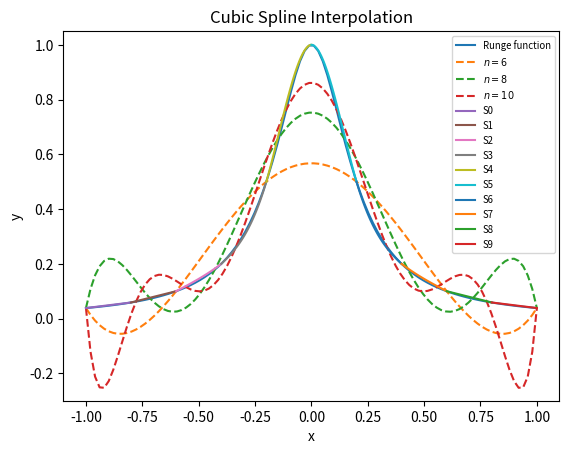
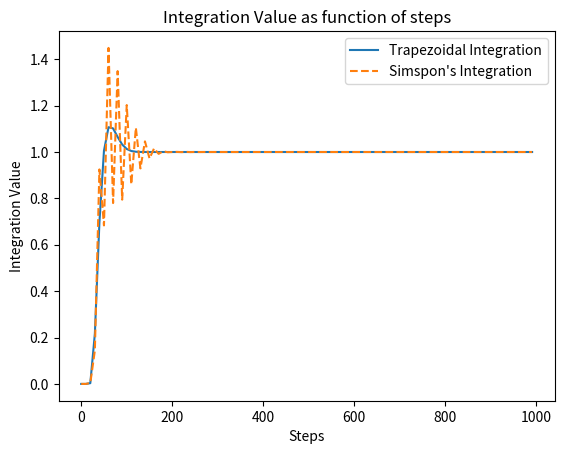
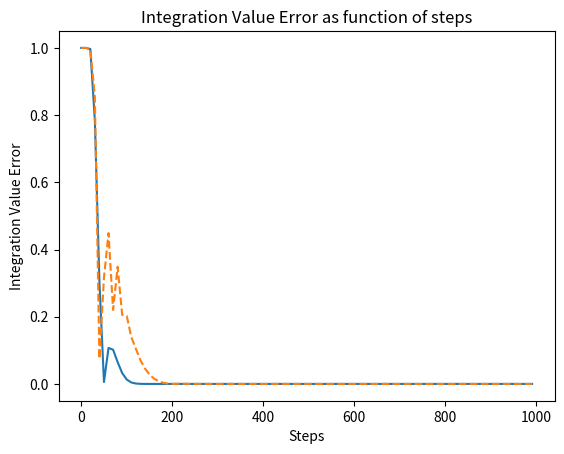

The script that saved these images, in order:
import numpy as np
import matplotlib.pyplot as plt
import sympy as sp

x = sp.symbols('x')

########################################################################################################################

# Q1
def LagrangeWeights(n):
    xArray = np.linspace(-1, 1, n)
    denominatorArray = []
    weightArray =[]
    for i in range(len(xArray)):
        weightArray1 = []
        for j in range(len(xArray)):
            if xArray[i] != xArray[j]:
                weightArray1 += [1/(xArray[i]-xArray[j])]
                if weightArray1 not in denominatorArray:
                    denominatorArray.append(weightArray1)
    #print(denominatorArray)
    for i in range(len(denominatorArray)):
        weight = 1
        for j in range(len(denominatorArray[i])):
            weight *= denominatorArray[i][j]

        weightArray.append(weight)

    return np.array(weightArray)

def LagrangeBasisPolynomials(weightArray, n):
    weightArray = weightArray.round(decimals=4)
    basisPolyArray = []
    numeratorArray = []
    x = sp.symbols('x')
    xArray = np.linspace(-1,1,n)
    xArray = np.ma.array(xArray, mask=False)
    for i in range(len(xArray)):
        xArray.mask[i] = True
        numeratorArray.append(x-xArray)
        xArray.mask[i] = False
    numeratorArray = np.array(numeratorArray)
    np.fill_diagonal(numeratorArray, 1)
    for j in range(len(numeratorArray)):
        basisPolyArray += [sp.expand(np.prod(numeratorArray[j]))]
    basisPolyArray = basisPolyArray*weightArray
    return basisPolyArray

def func(x):
    return 1/(25*x**2+1)

def LagrangeInterPoly(basisPoly, func, n):
    xArray = np.linspace(-1,1,n)
    yVals = func(xArray)
    interPoly = []
    for i in range(len(xArray)):
        interPoly += [yVals[i]*basisPoly[i]]
    interPoly = np.array(interPoly)
    LagrangeInterPolynomial = interPoly.sum()
    return LagrangeInterPolynomial

def LagrangeMain():
    #fig, ax = plt.subplots()
    xVals = np.linspace(-1, 1, 100)
    y = 1/(25*xVals**2+1)
    plt.plot(xVals, y, label="Runge function")
    y1 = LagrangeInterPoly(LagrangeBasisPolynomials(LagrangeWeights(6), 6), func, 6)
    y2 = LagrangeInterPoly(LagrangeBasisPolynomials(LagrangeWeights(8), 8), func, 8)
    y3 = LagrangeInterPoly(LagrangeBasisPolynomials(LagrangeWeights(10), 10), func, 10)
    y1ValArray = []
    y2ValArray = []
    y3ValArray = []

    for i in range(len(xVals)):
        yVals1 = y1.subs(x, xVals[i])
        yVals2 = y2.subs(x, xVals[i])
        yVals3 = y3.subs(x, xVals[i])
        y1ValArray.append((sp.N(yVals1)))
        y2ValArray.append((sp.N(yVals2)))
        y3ValArray.append((sp.N(yVals3)))

    plt.plot(xVals, y1ValArray, linestyle="--", label='$n = %i$'%(6))
    plt.plot(xVals, y2ValArray, linestyle="--", label='$n = %i$' % (8))
    plt.plot(xVals, y3ValArray, linestyle="--", label='$n = %i$' % (10))

    plt.title("Interpolated data")
    plt.legend(loc="upper right")
    plt.xlabel("x")
    plt.ylabel("y")
    plt.xlim(-1.1, 1.1)
    plt.ylim(-0.3, 1.05)
    plt.savefig("LagrangeInterpolation.jpg", dpi=300)

def CubicSpline(func, n):
    xArray = np.linspace(-1,1,n+1)
    yArray = func(xArray)

    hArray = []

    for i in range(n):
        hArray += [xArray[i+1] - xArray[i]]

    alphaArray = []

    for i in range(n):
        alphaArray += [(3/hArray[i])*(yArray[i+1]-yArray[i])-(3/hArray[i-1])*(yArray[i]-yArray[i-1])]

    lArray = [1]
    muArray = [0]
    zArray = [0]

    for i in range(1, n):
        lArray += [2*(xArray[i+1]-xArray[i-1])-hArray[i-1]*muArray[i-1]]
        muArray += [hArray[i]/lArray[i]]
        zArray += [(alphaArray[i]-hArray[i-1]*zArray[i-1])/lArray[i]]

    lArray.append(1)
    zArray.append(0)

    cArray = np.zeros(n+1)
    cArray = cArray.astype(int)
    bArray = []
    dArray = []

    for j in range(n-1, -1, -1):
        cArray[j] = zArray[j]-muArray[j]*cArray[j+1]
        bArray = [(yArray[j+1]-yArray[j])/hArray[j]-(hArray[j]*(cArray[j+1]+2*cArray[j]))/3]+bArray
        dArray = [(cArray[j+1]-cArray[j])/(3*hArray[j])] + dArray

    splines = []
    for i in range(n):
        splines += [[yArray[i], bArray[i], cArray[i], dArray[i], xArray[i]]]

    return splines

def CubicSplineMain():
    a = []
    b = []
    c = []
    d = []
    x_j = []

    for i in range(len(CubicSpline(func, 10))):
        a += [CubicSpline(func, 10)[i][0]]
        b += [CubicSpline(func, 10)[i][1]]
        c += [CubicSpline(func, 10)[i][2]]
        d += [CubicSpline(func, 10)[i][3]]
        x_j += [CubicSpline(func, 10)[i][4]]

    xArray1 = np.linspace(-1, 1, 11)
    gap1 = np.linspace(xArray1[0], xArray1[1], 100)
    gap2 = np.linspace(xArray1[1], xArray1[2], 100)
    gap3 = np.linspace(xArray1[2], xArray1[3], 100)
    gap4 = np.linspace(xArray1[3], xArray1[4], 100)
    gap5 = np.linspace(xArray1[4], xArray1[5], 100)
    gap6 = np.linspace(xArray1[5], xArray1[6], 100)
    gap7 = np.linspace(xArray1[6], xArray1[7], 100)
    gap8 = np.linspace(xArray1[7], xArray1[8], 100)
    gap9 = np.linspace(xArray1[8], xArray1[9], 100)
    gap10 = np.linspace(xArray1[9], xArray1[10], 100)

    y0 = a[0] + b[0] * (gap1 - x_j[0]) + c[0] * (gap1 - x_j[0]) ** 2 + d[0] * (gap1 - x_j[0]) ** 3
    y1 = a[1] + b[1] * (gap2 - x_j[1]) + c[1] * (gap2 - x_j[1]) ** 2 + d[1] * (gap2 - x_j[1]) ** 3
    y2 = a[2] + b[2] * (gap3 - x_j[2]) + c[2] * (gap3 - x_j[2]) ** 2 + d[2] * (gap3 - x_j[2]) ** 3
    y3 = a[3] + b[3] * (gap4 - x_j[3]) + c[3] * (gap4 - x_j[3]) ** 2 + d[3] * (gap4 - x_j[3]) ** 3
    y4 = a[4] + b[4] * (gap5 - x_j[4]) + c[4] * (gap5 - x_j[4]) ** 2 + d[4] * (gap5 - x_j[4]) ** 3
    y5 = a[5] + b[5] * (gap6 - x_j[5]) + c[5] * (gap6 - x_j[5]) ** 2 + d[5] * (gap6 - x_j[5]) ** 3
    y6 = a[6] + b[6] * (gap7 - x_j[6]) + c[6] * (gap7 - x_j[6]) ** 2 + d[6] * (gap7 - x_j[6]) ** 3
    y7 = a[7] + b[7] * (gap8 - x_j[7]) + c[7] * (gap8 - x_j[7]) ** 2 + d[7] * (gap8 - x_j[7]) ** 3
    y8 = a[8] + b[8] * (gap9 - x_j[8]) + c[8] * (gap9 - x_j[8]) ** 2 + d[8] * (gap9 - x_j[8]) ** 3
    y9 = a[9] + b[9] * (gap10 - x_j[9]) + c[9] * (gap10 - x_j[9]) ** 2 + d[9] * (gap10 - x_j[9]) ** 3

    #fig, ax = plt.subplots()
    plt.plot(gap1, y0, label="S0")
    plt.plot(gap2, y1, label="S1")
    plt.plot(gap3, y2, label="S2")
    plt.plot(gap4, y3, label="S3")
    plt.plot(gap5, y4, label="S4")
    plt.plot(gap6, y5, label="S5")
    plt.plot(gap7, y6, label="S6")
    plt.plot(gap8, y7, label="S7")
    plt.plot(gap9, y8, label="S8")
    plt.plot(gap10, y9, label="S9")

    plt.xlabel("x")
    plt.ylabel("y")
    plt.title("Cubic Spline Interpolation")
    plt.legend(loc="upper right", fontsize='x-small')

    plt.savefig("cubicSpline.jpg", dpi=300)

########################################################################################################################
# Q2

def CompositeTrapezoidal(func, a, b, n):
    xArray = np.linspace(a, b, n+1)
    height = (abs(a)+abs(b))/n
    firstHalf = (height/2)*(func(a)+func(b))
    secondHalfArray = []
    for i in range(n):
        secondHalfArray += [func(xArray[i])]
    secondHalfArray = np.array(secondHalfArray)
    secondHalf = height*np.sum(secondHalfArray)
    integralValue = firstHalf + secondHalf
    return integralValue

def SimpsonsComposite(func, a, b, n):
    xArray = np.linspace(a, b, n+1)
    height = (abs(a) + abs(b)) / n
    firstThird = (height/3)*(func(a)+func(b))
    secondThirdArray = []
    m = int(n/2)
    for i in range(m):
        secondThirdArray += [func(xArray[2*i-1])]
    secondThirdArray = np.array(secondThirdArray)
    secondThird = (4/3)*height*np.sum(secondThirdArray)
    thirdThirdArray = []
    o = int(n/2-1)
    for j in range(o):
        thirdThirdArray += [func(xArray[2*j])]
    thirdThirdArray = np.array(thirdThirdArray)
    thirdThird = (2/3)*height*np.sum(thirdThirdArray)
    integralValue = firstThird + secondThird + thirdThird
    return integralValue

def func1(x):
    y = 1/(np.sqrt(2*np.pi))*np.exp((-(x-1)**2)/2)
    return y

def integrationMain(n):
    analyticalValue = 1

    trapValue = []
    simpValue = []
    counter = []

    for i in range(1,n,10):
        counter += [i]
        trapValue += [CompositeTrapezoidal(func1, -100, 100, i)]
        simpValue += [SimpsonsComposite(func1, -100, 100, i)]

    trapDiff = []
    simpDiff = []

    for j in range(100):
        trapDiff += [abs(trapValue[j] - analyticalValue) / analyticalValue]
        simpDiff += [abs(simpValue[j] - analyticalValue) / analyticalValue]

    fig, ax = plt.subplots()

    ax.plot(counter, trapValue, label="Trapezoidal Integration")
    ax.plot(counter, simpValue, label="Simspon's Integration", linestyle="--")
    ax.set_xlabel("Steps")
    ax.set_ylabel("Integration Value")
    ax.legend(loc="upper right")
    ax.set_title("Integration Value as function of steps")

    fig.savefig("stepValuePlot.jpg", dpi=300)

    fig1, ax1 = plt.subplots()
    ax1.plot(counter, trapDiff, label="Trapezoidal Integration")
    ax1.plot(counter, simpDiff, label="Simpson's Integration", linestyle="--")
    ax1.set_xlabel("Steps")
    ax1.set_ylabel("Integration Value Error")
    ax1.set_title("Integration Value Error as function of steps")

    fig1.savefig("stepErrorPlot.jpg", dpi=300)

def main(n): #n is the number of the iterations/steps for the integration functions
    LagrangeMain()
    CubicSplineMain()
    integrationMain(n)

main(1000)
